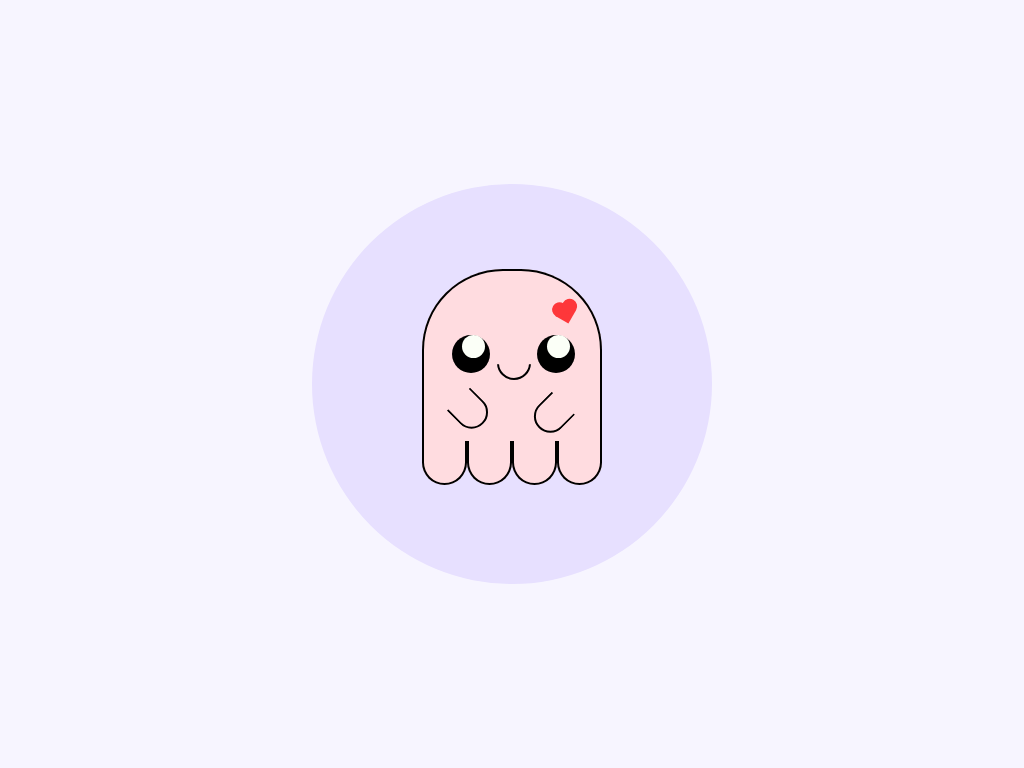

Give the HTML and CSS whose rendering is this image.

<!-- file: index.html -->
<!DOCTYPE html>
<html lang="en">
<head>
  <meta charset="UTF-8">
  <meta name="viewport" content="width=device-width, initial-scale=1.0">
  <link rel="stylesheet" href="main.css">
  <title>Document</title>
</head>
<body>
  <div class="container">
    <div class="body">
      <div class="heart-container">
        <div class="heart"></div>
      </div>
      <div class="eyes">
        <div class="eye-left eye">
          <div class="eye-inner"></div>
        </div>
        <div class="eye-right eye">
          <div class="eye-inner"></div>
        </div>
        <div class="mouth"></div>
        <div class="arms">
          <div class="arm-left arm"></div>
          <div class="arm-right arm"></div>
        </div>
      </div>
    </div>
    <div class="legs">
      <div class="leg-1 leg"></div>
      <div class="leg-2 leg"></div>
      <div class="leg-3 leg"></div>
      <div class="leg-4 leg"></div>
    </div>
  </div>
</body>
</html>

/* file: main.css */
:root {
  --container_size: 400px;
  --body_height: 230px;
  --body_width: 180px;
  --border-width: 2px;
  --leg-height: calc(var(--body_height)/100 * 20);
  --heart_size: 15px;

  --outline: 0 0 0 2px black inset;

  --background_color: #f7f5ff;
  --circle_color: #e7e0ff;
  --body_color: #ffdce0;
  --eye_inner_color: #fbfff7;
  --eye_color: #000000;
  --heart_color: #fe373a;
}

body {
  padding: 0;
  margin: 0;
  display: grid;
  place-items: center;
  height: 100vh;
  background-color: var(--background_color);
}

.container {
  background-color: var(--circle_color);
  height: var(--container_size);
  width: var(--container_size);
  border-radius: 50%;
  position: relative;
}

.body {
  position: relative;
  height: var(--body_height);
  width: var(--body_width);
  background-color: var(--body_color);
  box-shadow: var(--outline);
  border-radius: 
    calc(var(--body_width)/100 * 45)
    calc(var(--body_width)/100 * 45)
    0 0;
  ;
  top: calc(var(--container_size)/2 - var(--body_height)/2);
  left: calc(var(--container_size)/2 - var(--body_width)/2);
  clip-path: inset(0 0 calc(var(--body_height)/100 * 25) 0);
}

.legs {
  position: relative;
  height: var(--leg-height);
  width: var(--body_width);
  left: calc(var(--container_size)/2 - var(--body_width)/2);
  top: 27px;
}

.leg {
  position: absolute;
  height: var(--leg-height);
  width: calc(var(--body_width)/4);
  background-color: var(--body_color);
  box-shadow: var(--outline);
  border-radius:
    0 0
    calc(var(--body_width)/2)
    calc(var(--body_width)/2)
  ;
  clip-path: inset(var(--border-width) 0 0 0);
}

.leg-1 {
  position: relative;
  bottom: var(--border-width)
}

.leg-2 {
  position: relative;
  bottom: calc(var(--leg-height) + var(--border-width));
  left: calc(var(--body_width)/4);
}

.leg-3 {
  position: relative;
  bottom: calc(var(--leg-height) * 2 + var(--border-width));
  left: calc(var(--body_width)/4 * 2);
}

.leg-4 {
  position: relative;
  bottom: calc(var(--leg-height) * 3 + var(--border-width));
  left: calc(var(--body_width)/4 * 3);
}

.eyes {
  position: relative;
  height: calc(var(--body_height) / 6);
  width: var(--body_width);
  top: calc(var(--body_height) / 3.5);
}

.eye {
  position: relative;
  background-color: var(--eye_color);
  height: calc(var(--body_height) / 6);
  width: calc(var(--body_height) / 6);
  border-radius: 50%;
}

.eye-left {
  position: relative;
  left: 30px;
}

.eye-right {
  position: relative;
  left: calc(var(--body_width) - 65px);
  bottom: calc(var(--body_height) / 6);
}

.eye-inner {
  position: relative;
  background-color: var(--eye_inner_color);
  height: calc(var(--body_height) / 10);
  width: calc(var(--body_height) / 10);
  border-radius: 50%;
  left: 10px;
}

.mouth {
  position: relative;
  border: var(--border-width) black solid;
  bottom: 65px;
  width: calc(var(--body_width) / 6);
  height: calc(var(--body_width) / 6);
  border-radius: 50%;
  clip-path: inset(calc(var(--body_width) / 10) 0 0 0);
  left: 75px;
}

.arms {
  position: relative;
  height: calc(var(--body_height) / 4);
  width: var(--body_width);
  bottom: calc(var(--body_height) / 4);
}

.arm {
  position: relative;
  border: var(--border-width) black solid;
  height: calc(var(--body_height) / 6);
  width: calc(var(--body_height) / 8);
  border-radius: 0 0 20px 20px;
  clip-path: inset(calc(var(--body_width) / 25) 0 0 0);
}

.arm-left {
  position: relative;
  left: 30px;
  transform: rotate(-45deg)
}

.arm-right {
  position: relative;
  left: calc(var(--body_width) - 65px);
  bottom: calc(var(--body_height) / 6);
  transform: rotate(45deg)
}

.heart-container {
  position: absolute;
  height: var(--heart_size);
  width: var(--body_width);
  transform: rotate(-15deg);
  top: 20px;
}

.heart {
  position: absolute;
  width: var(--heart_size);
  height: var(--heart_size);
  background-color: var(--heart_color);
  left: calc(var(--body_width) - 50px);
  top: 30px;
  transform: rotate(-45deg);

  &::before, &::after {
    content: "";
    position: absolute;
    width: var(--heart_size);
    height: var(--heart_size);
    background-color: var(--heart_color);
    border-radius: 50%;
  }

  &::before {
    bottom: calc(var(--heart_size) / 2);
  }

  &::after {
    left: calc(var(--heart_size) / 2);
  }
}
